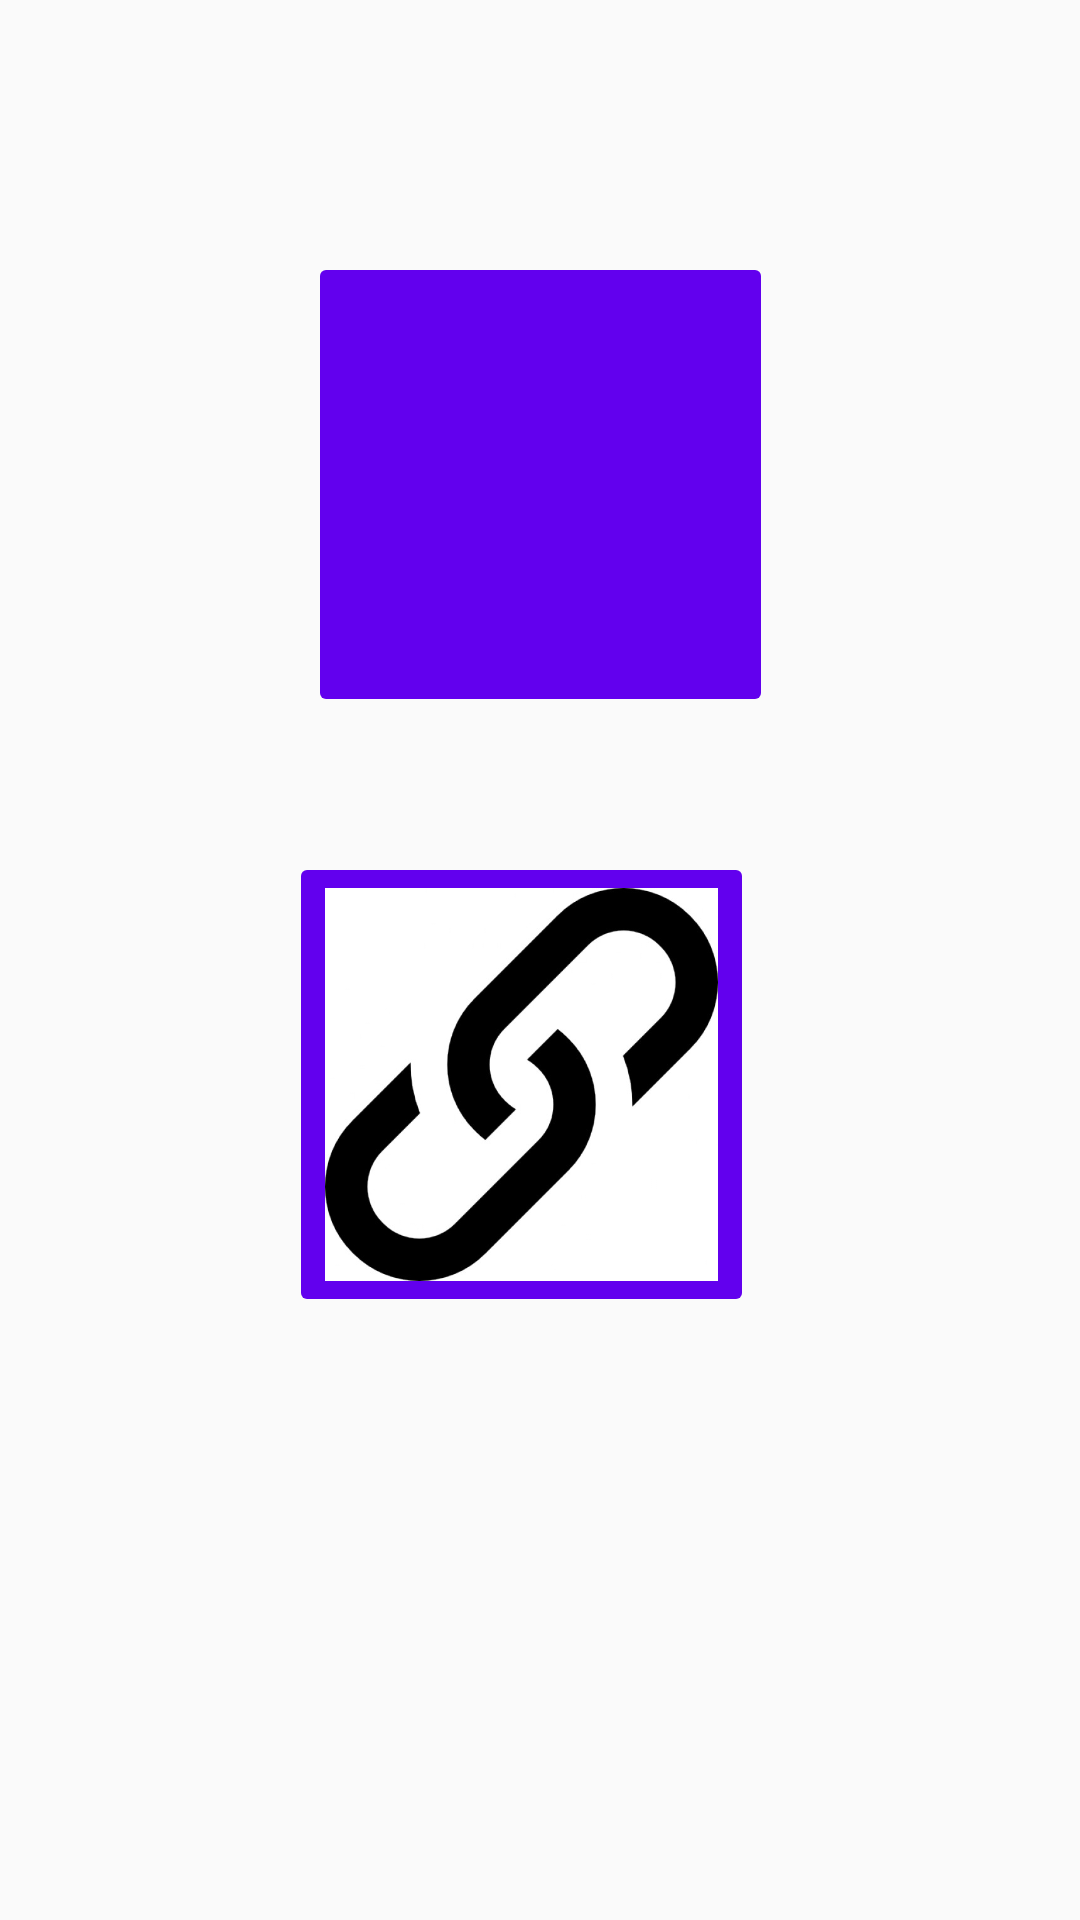

This screen was rendered from an Android layout file. Write that file and the resources it references.
<!-- AndroidManifest.xml: activity theme AppTheme -->
<!-- res/layout/activity_main.xml -->
<?xml version="1.0" encoding="utf-8"?>
<android.support.constraint.ConstraintLayout xmlns:android="http://schemas.android.com/apk/res/android"
    xmlns:app="http://schemas.android.com/apk/res-auto"
    xmlns:tools="http://schemas.android.com/tools"
    android:layout_width="match_parent"
    android:layout_height="match_parent"
    tools:context="com.example.hp.beat_box.MainActivity">


    <ImageButton
        android:id="@+id/RecordButton"
        android:layout_width="155dp"
        android:layout_height="155dp"
        android:layout_marginEnd="75dp"
        android:layout_marginStart="75dp"
        android:layout_marginTop="84dp"
        android:adjustViewBounds="true"
        android:backgroundTint="@color/colorPrimary"
        android:onClick="recordOnButtonClick"
        android:scaleType="fitCenter"
        app:layout_constraintEnd_toEndOf="parent"
        app:layout_constraintHorizontal_bias="0.506"
        app:layout_constraintStart_toStartOf="parent"
        app:layout_constraintTop_toTopOf="parent"
        app:srcCompat="@drawable/mic3" />

    <ImageButton
        android:id="@+id/MergeButton"
        android:layout_width="155dp"
        android:layout_height="155dp"
        android:layout_marginEnd="75dp"
        android:layout_marginStart="40dp"
        android:layout_marginTop="284dp"
        android:adjustViewBounds="true"
        android:backgroundTint="@color/colorPrimary"
        android:scaleType="fitCenter"
        android:onClick="mergeOnButtonClick"
        app:layout_constraintEnd_toEndOf="parent"
        app:layout_constraintHorizontal_bias="0.625"
        app:layout_constraintStart_toStartOf="parent"
        app:layout_constraintTop_toTopOf="parent"
        app:srcCompat="@drawable/merge" />

</android.support.constraint.ConstraintLayout>
<!-- resources referenced by this layout -->
<resources>
  <!-- drawable merge: png bitmap (drawable, 27757 bytes) -->
  <style name="AppTheme" parent="Theme.AppCompat.Light.DarkActionBar">
          
          <item name="colorPrimary">@color/colorPrimary</item>
          <item name="colorPrimaryDark">@color/colorPrimaryDark</item>
          <item name="colorAccent">@color/colorAccent</item>
      </style>
      I
  <!-- not gathered from this repository: default colours our renderer supplied (Android Studio template values) -->
  <color name="colorPrimary">#FF6200EE</color>
  <color name="colorPrimaryDark">#FF3700B3</color>
  <color name="colorAccent">#FF03DAC5</color>
</resources>
